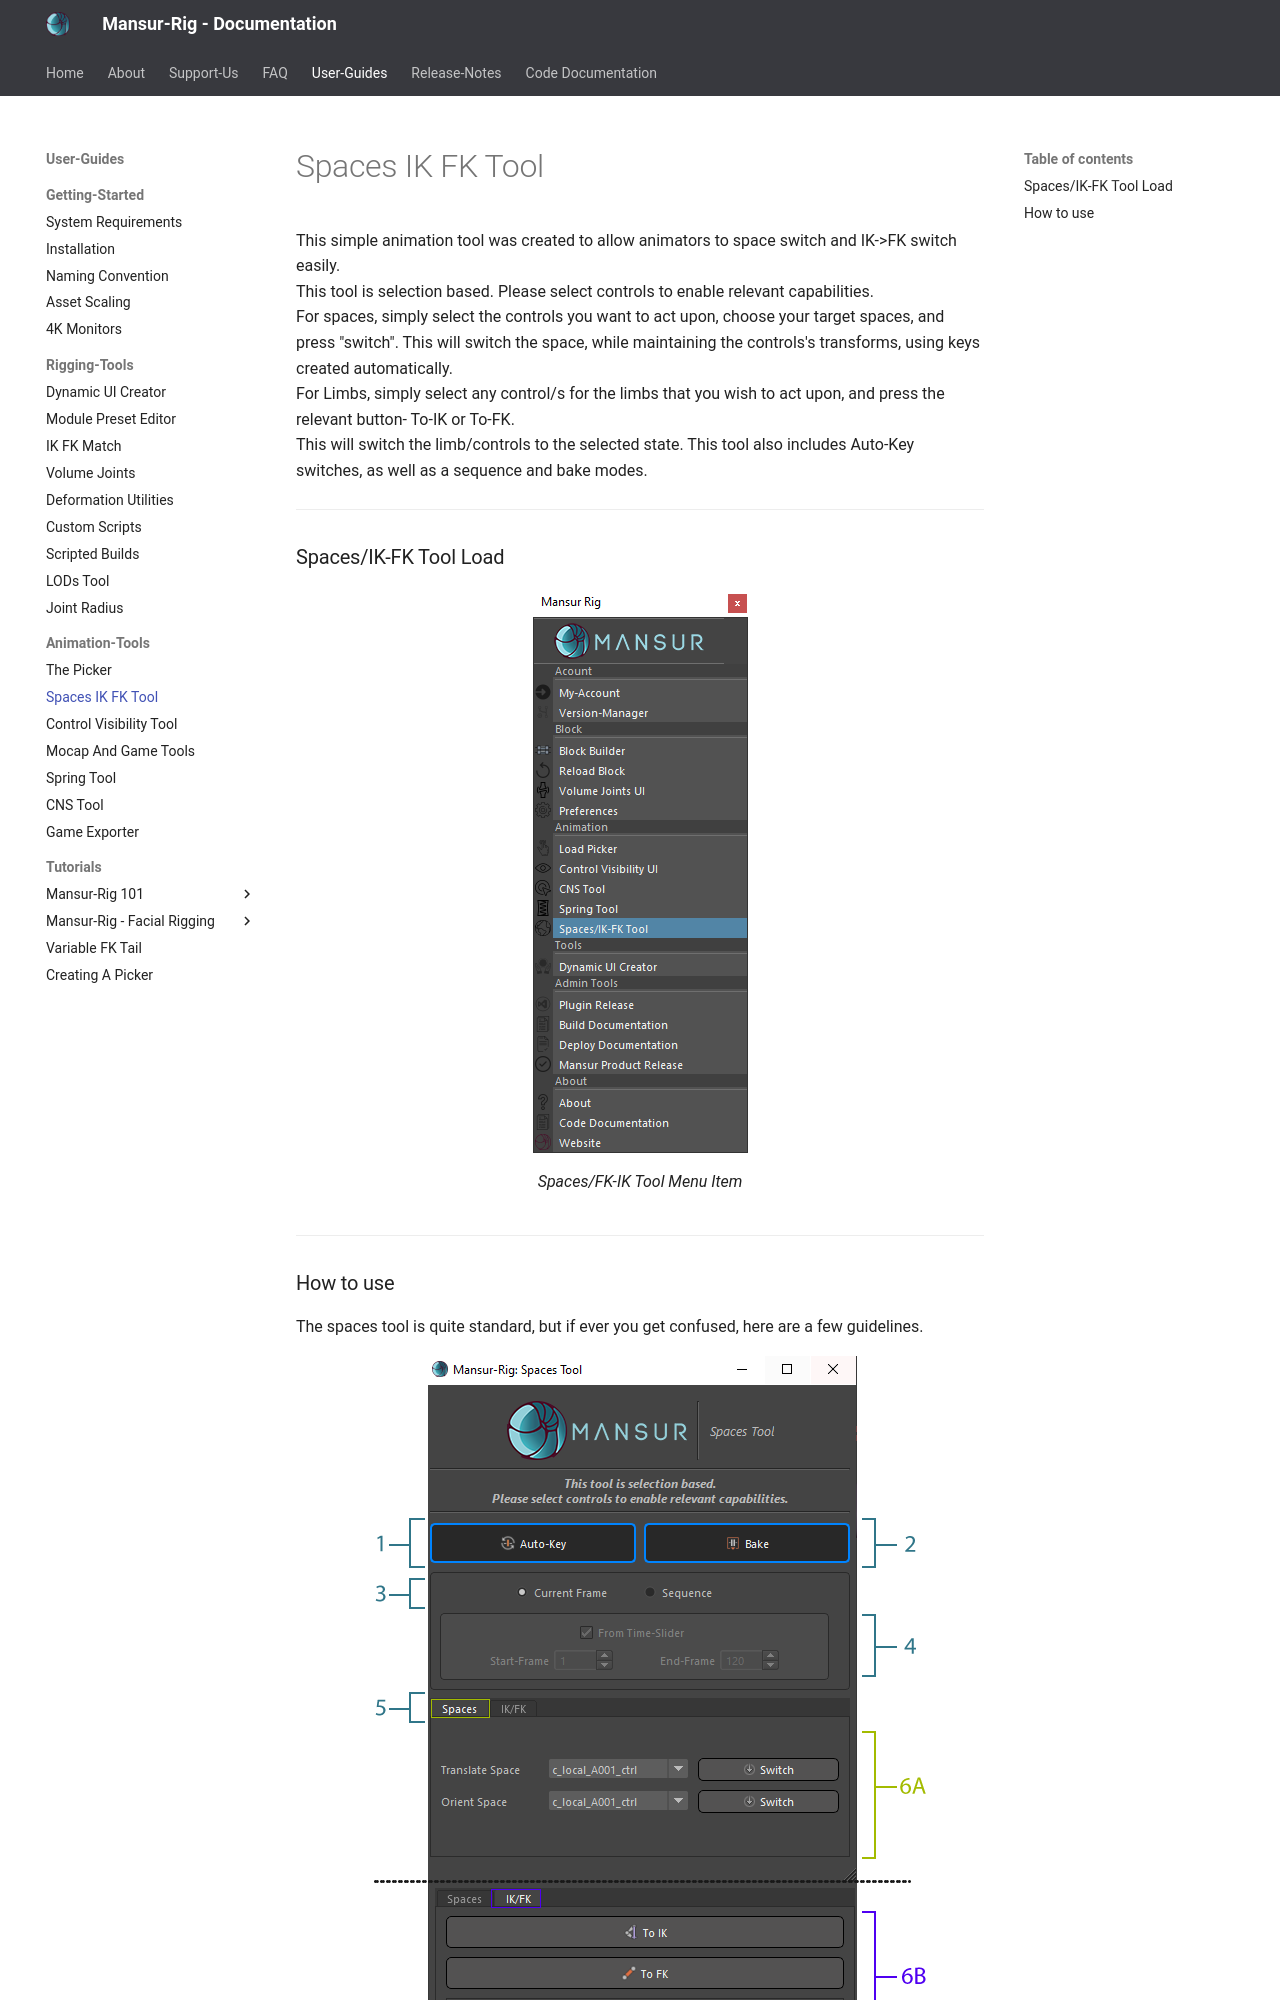

repository: asaf-b/mansur-docs · page: userGuides/Spaces-IK-FK-Tool/index.html · generator: mkdocs

This simple animation tool was created to allow animators to space switch and IK->FK switch easily.
<br>
This tool is selection based. Please select controls to enable relevant capabilities.
<br>
For spaces, simply select the controls you want to act upon, choose your target spaces, and press "switch". This will switch the space, while maintaining the controls's transforms, using keys created automatically.
<br>
For Limbs, simply select any control/s for the limbs that you wish to act upon, and press the relevant button- To-IK or To-FK.
<br>
This will switch the limb/controls to the selected state. 
This tool also includes Auto-Key switches, as well as a sequence and bake modes.
<br>
<hr>

###Spaces/IK-FK Tool Load
<figure>
  <img src="../userGuidesImages/spacesTool/spacesToolLoad.png"/>
  <figcaption>Spaces/FK-IK Tool Menu Item</figcaption>
</figure>
<hr>
